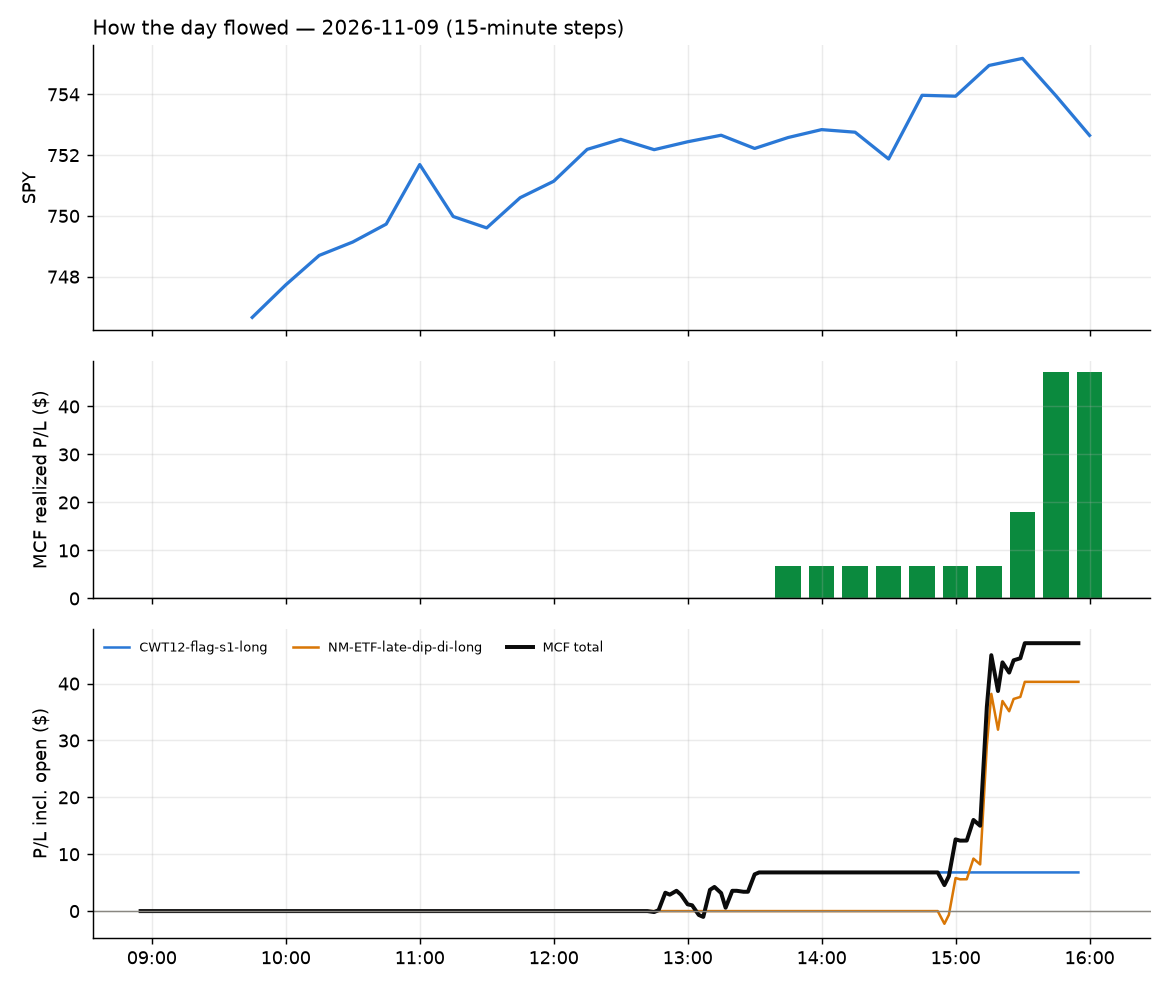

Data behind this chart, as committed beside it:
id, run_id, symbol, strategy, side, date, signal_time, entry_time, entry, stop, target, exit_time, exit, exit_reason, r_multiple, mae_r, mfe_r, success, shares, pnl, broker_order_id, slip_bps, pnl_adj, pct
130, 1, VKTX, CWT12-flag-s1-long, 1, 2026-11-09, 2026-11-09 12:46:55.750402-05:00, 2026-11-09 12:46:56.654542-05:00, 28.81, 28.42, 29.01, 2026-11-09 13:33:23.040847-05:00, 29.01, target, 0.5074, -0.1142, 0.6089, , 34, 6.8, 9bbec547-76ca-4788-9c3f-96a675a5b49c, -1.735, 6.8, 0.6942
132, 1, SOXL, NM-ETF-late-dip-di-long, 1, 2026-11-09, 2026-11-09 14:56:20.473949-05:00, 2026-11-09 14:56:22.565085-05:00, 55.65, 52.17, 57.25, 2026-11-09 15:31:13.964852-05:00, 57.27, target, 0.4666, -0.03409, 0.453, , 18, 29.19, 71278e7a-1ae6-4cb7-bc54-d994f276d8ac, 15.4, 29.19, 2.914
131, 1, TECL, NM-ETF-late-dip-di-long, 1, 2026-11-09, 2026-11-09 14:56:24.020813-05:00, 2026-11-09 14:56:25.092247-05:00, 143.8, 139.5, 145.6, 2026-11-09 15:15:31.928338-05:00, 145.7, target, 0.4292, -0.06948, 0.4771, , 6, 11.12, a2ab0834-ed17-4d64-adf1-e27b872b3822, 16.37, 11.12, 1.289
